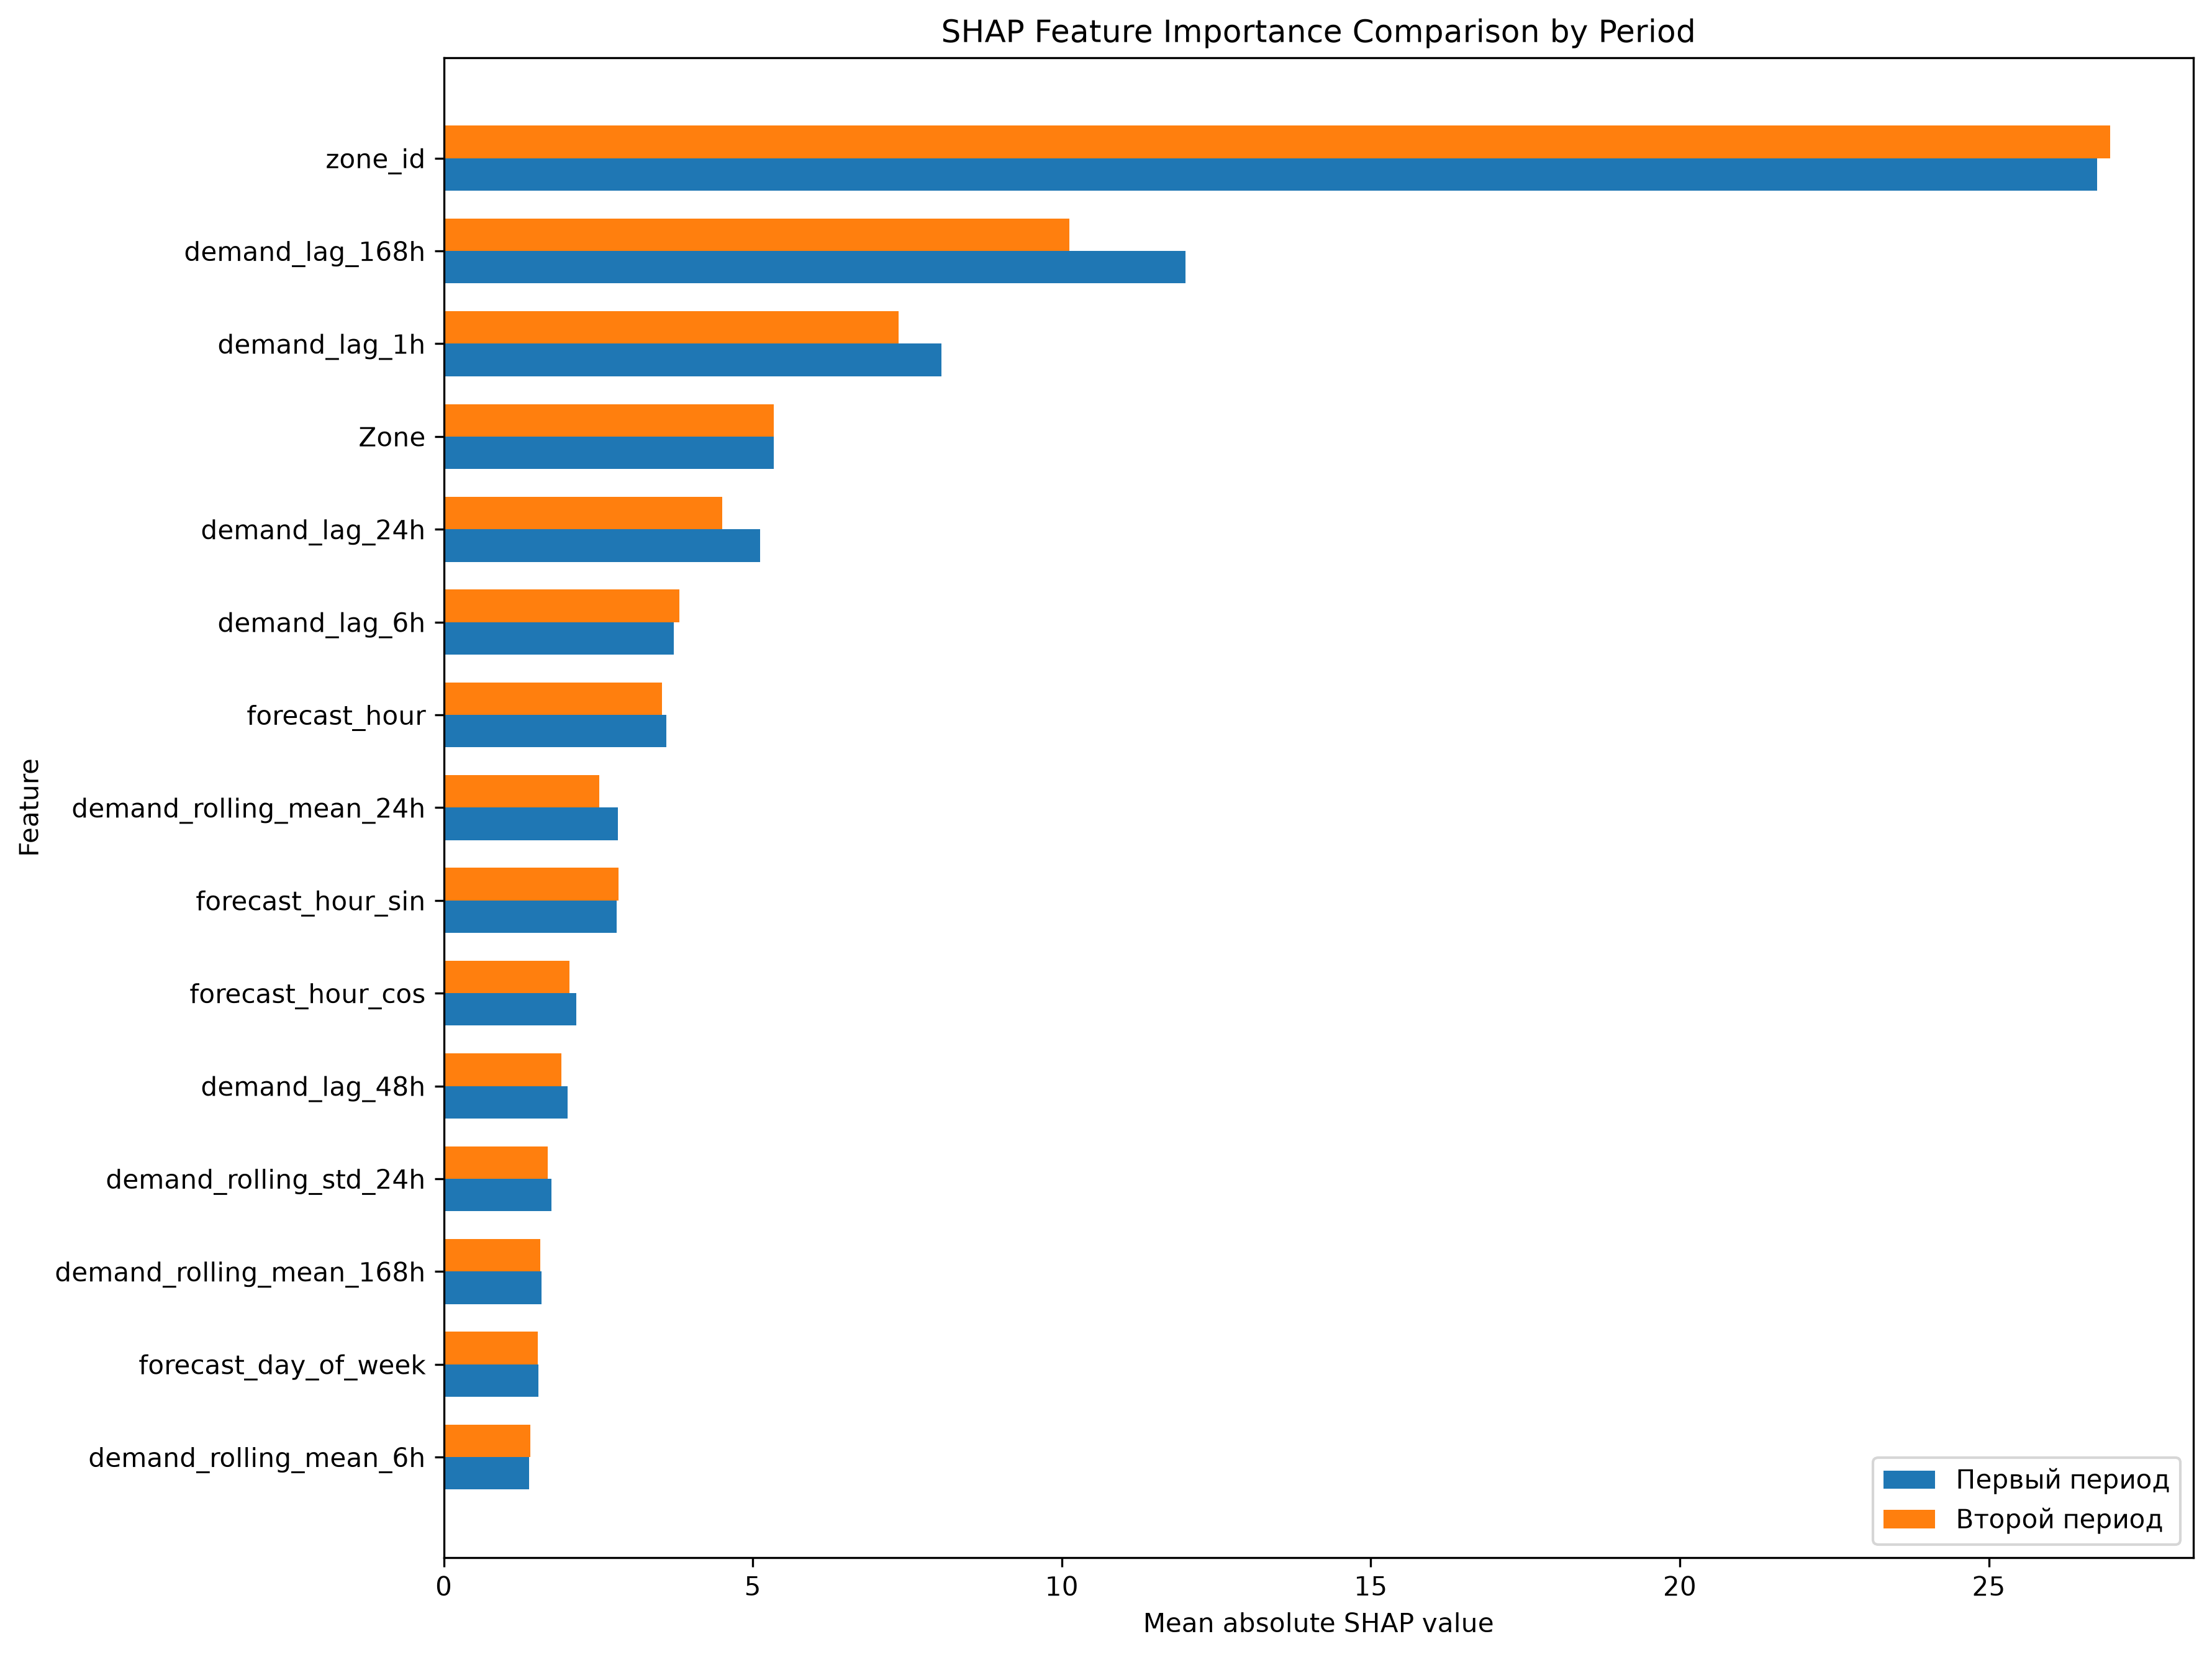

The file beside this chart, header and first rows:
feature, mean_abs_shap_first, importance_rank_first, mean_abs_shap_second, importance_rank_second, importance_change, rank_change
zone_id, 26.75, 1, 26.96, 1, 0.209, 0
demand_lag_168h, 12, 2, 10.12, 2, -1.879, 0
demand_lag_1h, 8.057, 3, 7.363, 3, -0.6942, 0
Zone, 5.343, 4, 5.342, 4, -0.001282, 0
demand_lag_24h, 5.119, 5, 4.51, 5, -0.609, 0
demand_lag_6h, 3.724, 6, 3.813, 6, 0.08855, 0
forecast_hour, 3.598, 7, 3.527, 7, -0.07068, 0
demand_rolling_mean_24h, 2.814, 8, 2.517, 9, -0.2968, 1
forecast_hour_sin, 2.8, 9, 2.831, 8, 0.03062, -1
forecast_hour_cos, 2.149, 10, 2.036, 10, -0.1137, 0
demand_lag_48h, 2.004, 11, 1.901, 11, -0.1027, 0
demand_rolling_std_24h, 1.741, 12, 1.684, 12, -0.05642, 0
demand_rolling_mean_168h, 1.586, 13, 1.567, 13, -0.0195, 0
forecast_day_of_week, 1.533, 14, 1.519, 14, -0.01415, 0
demand_rolling_mean_6h, 1.382, 15, 1.404, 15, 0.02187, 0
demand_rolling_mean_3h, 1.156, 16, 1.134, 16, -0.02112, 0
demand_lag_2h, 0.8691, 17, 0.8651, 17, -0.003986, 0
precipitation_prev_hour, 0.7802, 18, 0.7788, 18, -0.001412, 0
service_zone, 0.6948, 19, 0.6449, 21, -0.0499, 2
demand_rolling_std_168h, 0.6578, 20, 0.6572, 19, -0.0005888, -1
demand_lag_3h, 0.5966, 21, 0.5704, 22, -0.02621, 1
forecast_day_of_month, 0.478, 22, 0.4612, 24, -0.0168, 2
forecast_day_of_week_sin, 0.4761, 23, 0.4717, 23, -0.004372, 0
weather_code_prev_hour, 0.463, 24, 0.6567, 20, 0.1937, -4
forecast_day_of_week_cos, 0.4289, 25, 0.423, 25, -0.005864, 0
temperature_2m_prev_hour, 0.3613, 26, 0.3881, 26, 0.02685, 0
forecast_month, 0.3485, 27, 0.3723, 27, 0.0238, 0
forecast_is_weekend, 0.2664, 28, 0.2562, 28, -0.01019, 0
relative_humidity_2m_prev_hour, 0.2285, 29, 0.2499, 29, 0.02143, 0
total_311_count_prev_hour, 0.201, 30, 0.1885, 30, -0.01257, 0
wind_speed_10m_prev_hour, 0.1724, 31, 0.1608, 31, -0.01163, 0
described_311_count_prev_hour, 0.1441, 32, 0.1384, 32, -0.005724, 0
traffic_related_311_count_prev_hour, 0.06436, 33, 0.06234, 33, -0.002023, 0
residential_environment_311_count_prev_h…, 0.04912, 34, 0.0469, 34, -0.002214, 0
road_condition_311_count_prev_hour, 0.04448, 35, 0.04386, 35, -0.0006149, 0
Borough, 0.04339, 36, 0.04135, 36, -0.002033, 0
urban_activity_311_count_prev_hour, 0.03715, 37, 0.03679, 37, -0.0003652, 0
motorists_injured_prev_hour, 0.01695, 38, 0.01721, 38, 0.0002594, 0
cyclists_injured_prev_hour, 0.01566, 39, 0.01369, 39, -0.001966, 0
collision_count_prev_hour, 0.008267, 40, 0.00879, 40, 0.0005231, 0
weather_data_available_prev_hour, 0.002372, 41, 0.002071, 41, -0.0003008, 0
pedestrians_injured_prev_hour, 0.002264, 42, 0.0006012, 43, -0.001662, 1
injured_count_prev_hour, 0.0009639, 43, 0.0007734, 42, -0.0001905, -1
killed_count_prev_hour, 0.0, 44, 0.0, 44, 0.0, 0
motorists_killed_prev_hour, 0.0, 45, 0.0, 45, 0.0, 0
pedestrians_killed_prev_hour, 0.0, 46, 0.0, 46, 0.0, 0
cyclists_killed_prev_hour, 0.0, 47, 0.0, 47, 0.0, 0
